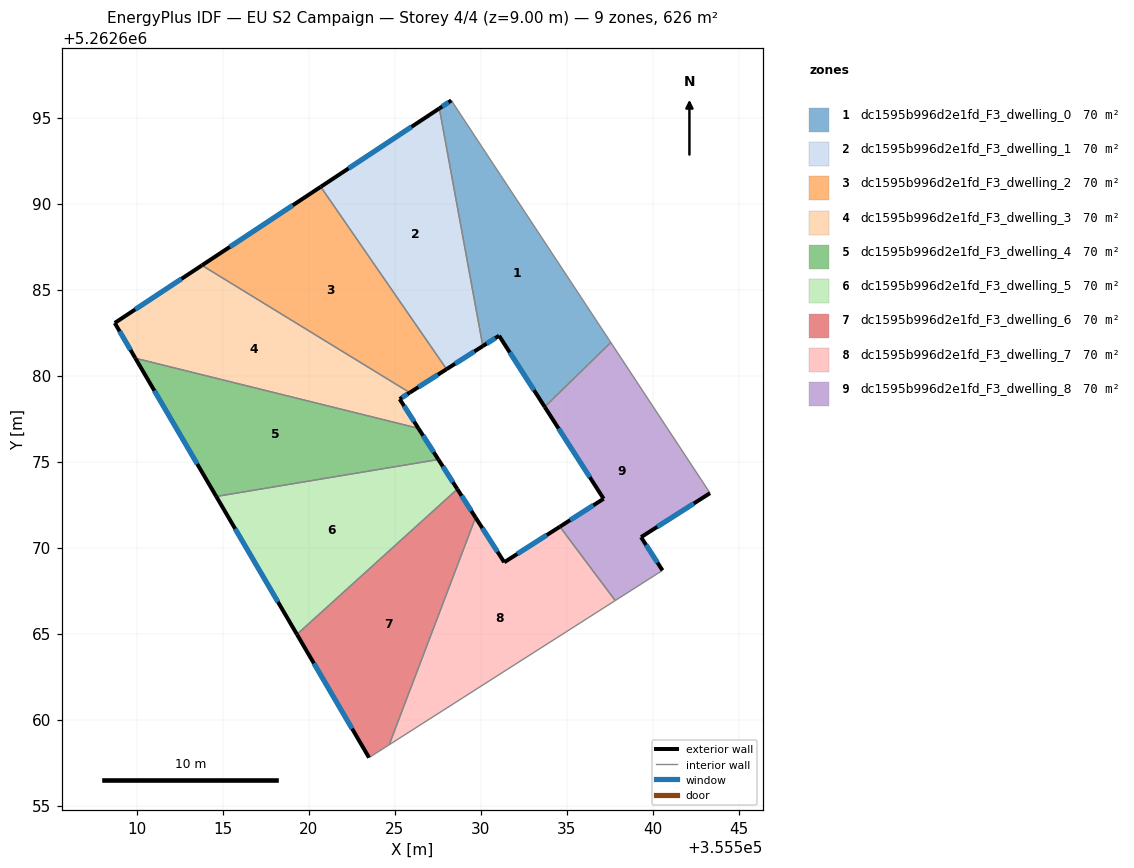
=== STOREY PLAN SPEC (per zone: floor XY polygon, exterior-wall plan segments, windows/doors) ===
zone 1: dc1595b996d2e1fd_F3_dwelling_0  (69.5 m²)
  floor: (355528.28, 5262696.00) (355537.55, 5262681.93) (355533.71, 5262678.18) (355531.06, 5262682.32) (355530.11, 5262681.72) (355527.59, 5262695.54)
  exterior wall: (355531.06, 5262682.32) – (355533.71, 5262678.18)  [4.9 m]
    window: (355531.68, 5262681.35) – (355533.09, 5262679.15)  [4.2 m²]
  exterior wall: (355530.11, 5262681.72) – (355531.06, 5262682.32)  [1.1 m]
    window: (355530.33, 5262681.86) – (355530.83, 5262682.18)  [0.9 m²]
  exterior wall: (355528.28, 5262696.00) – (355527.59, 5262695.54)  [0.8 m]
    window: (355528.12, 5262695.89) – (355527.75, 5262695.65)  [0.7 m²]
  interior walls: 3
zone 2: dc1595b996d2e1fd_F3_dwelling_1  (69.5 m²)
  floor: (355527.59, 5262695.54) (355530.11, 5262681.72) (355528.00, 5262680.37) (355520.69, 5262690.98)
  exterior wall: (355528.00, 5262680.37) – (355530.11, 5262681.72)  [2.5 m]
    window: (355528.50, 5262680.69) – (355529.62, 5262681.40)  [2.1 m²]
  exterior wall: (355527.59, 5262695.54) – (355520.69, 5262690.98)  [8.3 m]
    window: (355525.97, 5262694.47) – (355522.31, 5262692.05)  [7.0 m²]
  interior walls: 2
zone 3: dc1595b996d2e1fd_F3_dwelling_2  (69.5 m²)
  floor: (355520.69, 5262690.98) (355528.00, 5262680.37) (355525.86, 5262679.01) (355513.78, 5262686.41)
  exterior wall: (355525.86, 5262679.01) – (355528.00, 5262680.37)  [2.5 m]
    window: (355526.36, 5262679.33) – (355527.50, 5262680.05)  [2.1 m²]
  exterior wall: (355520.69, 5262690.98) – (355513.78, 5262686.41)  [8.3 m]
    window: (355519.06, 5262689.91) – (355515.40, 5262687.48)  [7.0 m²]
  interior walls: 2
zone 4: dc1595b996d2e1fd_F3_dwelling_3  (69.5 m²)
  floor: (355525.86, 5262679.01) (355525.28, 5262678.64) (355526.37, 5262676.93) (355509.91, 5262681.01) (355508.71, 5262683.06) (355513.78, 5262686.41)
  exterior wall: (355525.28, 5262678.64) – (355525.86, 5262679.01)  [0.7 m]
    window: (355525.41, 5262678.72) – (355525.72, 5262678.92)  [0.6 m²]
  exterior wall: (355526.37, 5262676.93) – (355525.28, 5262678.64)  [2.0 m]
    window: (355526.11, 5262677.33) – (355525.53, 5262678.24)  [1.7 m²]
  exterior wall: (355508.71, 5262683.06) – (355509.91, 5262681.01)  [2.4 m]
    window: (355508.99, 5262682.58) – (355509.63, 5262681.49)  [2.0 m²]
  exterior wall: (355513.78, 5262686.41) – (355508.71, 5262683.06)  [6.1 m]
    window: (355512.59, 5262685.62) – (355509.90, 5262683.85)  [5.1 m²]
  interior walls: 2
zone 5: dc1595b996d2e1fd_F3_dwelling_4  (69.5 m²)
  floor: (355526.37, 5262676.93) (355527.53, 5262675.12) (355514.61, 5262672.97) (355509.91, 5262681.01)
  exterior wall: (355527.53, 5262675.12) – (355526.37, 5262676.93)  [2.2 m]
    window: (355527.26, 5262675.55) – (355526.64, 5262676.51)  [1.8 m²]
  exterior wall: (355509.91, 5262681.01) – (355514.61, 5262672.97)  [9.3 m]
    window: (355511.01, 5262679.12) – (355513.51, 5262674.86)  [7.9 m²]
  interior walls: 2
zone 6: dc1595b996d2e1fd_F3_dwelling_5  (69.5 m²)
  floor: (355527.53, 5262675.12) (355528.63, 5262673.40) (355519.30, 5262664.95) (355514.61, 5262672.97)
  exterior wall: (355528.63, 5262673.40) – (355527.53, 5262675.12)  [2.0 m]
    window: (355528.37, 5262673.80) – (355527.79, 5262674.72)  [1.7 m²]
  exterior wall: (355514.61, 5262672.97) – (355519.30, 5262664.95)  [9.3 m]
    window: (355515.71, 5262671.09) – (355518.20, 5262666.84)  [7.8 m²]
  interior walls: 2
zone 7: dc1595b996d2e1fd_F3_dwelling_6  (69.5 m²)
  floor: (355528.63, 5262673.40) (355529.69, 5262671.75) (355524.67, 5262658.53) (355523.49, 5262657.79) (355519.30, 5262664.95)
  exterior wall: (355529.69, 5262671.75) – (355528.63, 5262673.40)  [2.0 m]
    window: (355529.44, 5262672.13) – (355528.88, 5262673.01)  [1.7 m²]
  exterior wall: (355519.30, 5262664.95) – (355523.49, 5262657.79)  [8.3 m]
    window: (355520.29, 5262663.27) – (355522.51, 5262659.47)  [7.0 m²]
  interior walls: 3
zone 8: dc1595b996d2e1fd_F3_dwelling_7  (69.5 m²)
  floor: (355534.59, 5262671.21) (355537.81, 5262666.92) (355524.67, 5262658.53) (355529.69, 5262671.75) (355531.36, 5262669.14)
  exterior wall: (355531.36, 5262669.14) – (355529.69, 5262671.75)  [3.1 m]
    window: (355530.96, 5262669.76) – (355530.08, 5262671.14)  [2.6 m²]
  exterior wall: (355534.59, 5262671.21) – (355531.36, 5262669.14)  [3.8 m]
    window: (355533.83, 5262670.73) – (355532.12, 5262669.63)  [3.2 m²]
  interior walls: 3
zone 9: dc1595b996d2e1fd_F3_dwelling_8  (69.5 m²)
  floor: (355537.55, 5262681.93) (355542.90, 5262673.81) (355543.32, 5262673.16) (355539.31, 5262670.61) (355540.56, 5262668.67) (355537.81, 5262666.92) (355534.59, 5262671.21) (355537.14, 5262672.84) (355533.71, 5262678.18)
  exterior wall: (355540.56, 5262668.67) – (355539.31, 5262670.61)  [2.3 m]
    window: (355540.27, 5262669.13) – (355539.61, 5262670.15)  [1.9 m²]
  exterior wall: (355537.14, 5262672.84) – (355534.59, 5262671.21)  [3.0 m]
    window: (355536.54, 5262672.46) – (355535.19, 5262671.60)  [2.5 m²]
  exterior wall: (355533.71, 5262678.18) – (355537.14, 5262672.84)  [6.3 m]
    window: (355534.52, 5262676.93) – (355536.33, 5262674.09)  [5.4 m²]
  exterior wall: (355539.31, 5262670.61) – (355543.32, 5262673.16)  [4.8 m]
    window: (355540.25, 5262671.21) – (355542.38, 5262672.56)  [4.0 m²]
  interior walls: 5

=== DERIVED (storey summary) ===
Building: EU S2 Campaign
Storey: 4 of 4  (floor level z = 9.00 m)
Storey gross floor area: 625.6 m²
Zones on this storey: 9
  - dc1595b996d2e1fd_F3_dwelling_0: floor 69.5 m²; exterior wall 6.9 m (20.6 m²); 3 window(s) 5.8 m²; WWR 28.1%
  - dc1595b996d2e1fd_F3_dwelling_1: floor 69.5 m²; exterior wall 10.8 m (32.3 m²); 2 window(s) 9.1 m²; WWR 28.1%
  - dc1595b996d2e1fd_F3_dwelling_2: floor 69.5 m²; exterior wall 10.8 m (32.5 m²); 2 window(s) 9.1 m²; WWR 28.1%
  - dc1595b996d2e1fd_F3_dwelling_3: floor 69.5 m²; exterior wall 11.2 m (33.5 m²); 4 window(s) 9.4 m²; WWR 28.1%
  - dc1595b996d2e1fd_F3_dwelling_4: floor 69.5 m²; exterior wall 11.5 m (34.4 m²); 2 window(s) 9.7 m²; WWR 28.1%
  - dc1595b996d2e1fd_F3_dwelling_5: floor 69.5 m²; exterior wall 11.3 m (34.0 m²); 2 window(s) 9.6 m²; WWR 28.1%
  - dc1595b996d2e1fd_F3_dwelling_6: floor 69.5 m²; exterior wall 10.3 m (30.8 m²); 2 window(s) 8.7 m²; WWR 28.1%
  - dc1595b996d2e1fd_F3_dwelling_7: floor 69.5 m²; exterior wall 6.9 m (20.8 m²); 2 window(s) 5.8 m²; WWR 28.1%
  - dc1595b996d2e1fd_F3_dwelling_8: floor 69.5 m²; exterior wall 16.4 m (49.3 m²); 4 window(s) 13.9 m²; WWR 28.1%
Zone adjacency (shared interzone walls):
  - dc1595b996d2e1fd_F3_dwelling_0 ↔ dc1595b996d2e1fd_F3_dwelling_1
  - dc1595b996d2e1fd_F3_dwelling_0 ↔ dc1595b996d2e1fd_F3_dwelling_8
  - dc1595b996d2e1fd_F3_dwelling_1 ↔ dc1595b996d2e1fd_F3_dwelling_2
  - dc1595b996d2e1fd_F3_dwelling_2 ↔ dc1595b996d2e1fd_F3_dwelling_3
  - dc1595b996d2e1fd_F3_dwelling_3 ↔ dc1595b996d2e1fd_F3_dwelling_4
  - dc1595b996d2e1fd_F3_dwelling_4 ↔ dc1595b996d2e1fd_F3_dwelling_5
  - dc1595b996d2e1fd_F3_dwelling_5 ↔ dc1595b996d2e1fd_F3_dwelling_6
  - dc1595b996d2e1fd_F3_dwelling_6 ↔ dc1595b996d2e1fd_F3_dwelling_7
  - dc1595b996d2e1fd_F3_dwelling_7 ↔ dc1595b996d2e1fd_F3_dwelling_8